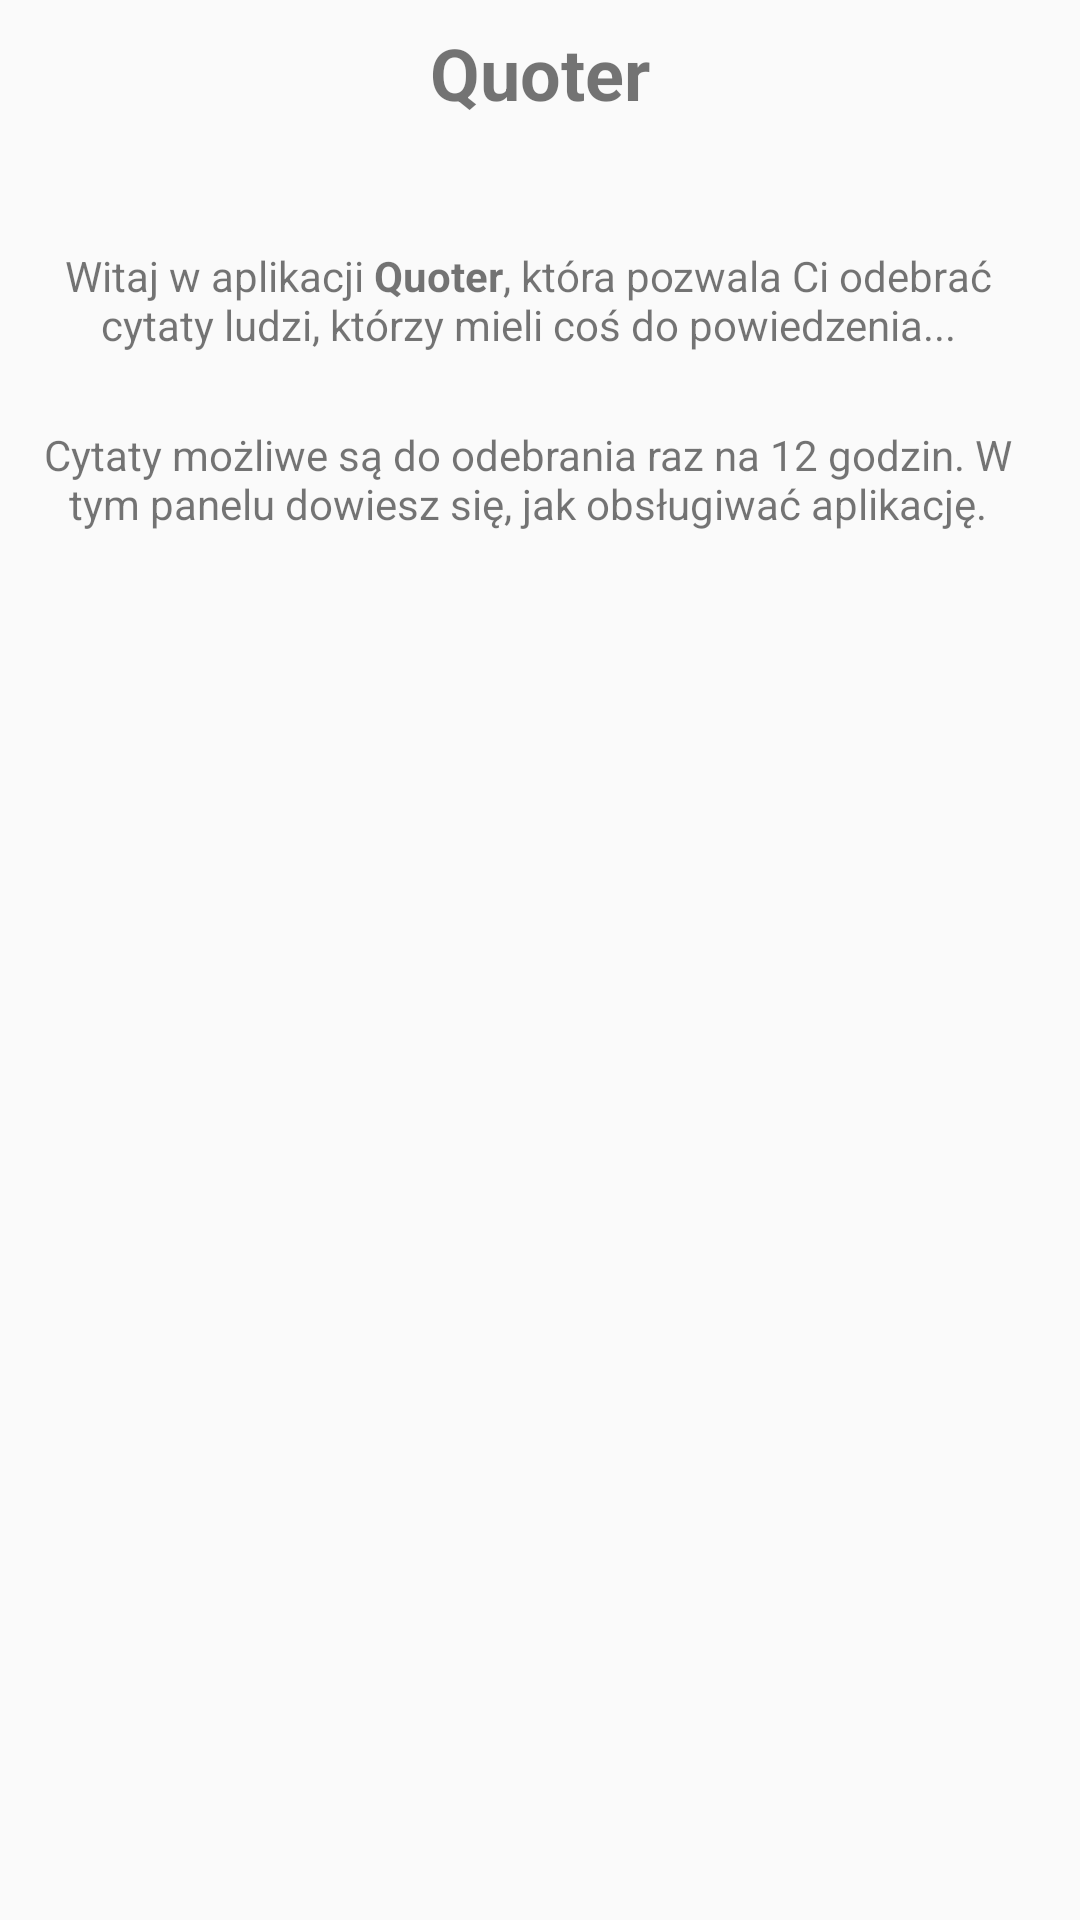

Produce the Android XML layout that renders to this screen, including the resource entries it uses.
<!-- AndroidManifest.xml: application theme AppTheme.NoActionBar -->
<!-- res/layout/fragment_help_welcome.xml -->
<?xml version="1.0" encoding="utf-8"?>
<android.support.constraint.ConstraintLayout
    xmlns:android="http://schemas.android.com/apk/res/android"
    xmlns:app="http://schemas.android.com/apk/res-auto"
    android:layout_width="match_parent"
    android:layout_height="match_parent">

    <LinearLayout
        android:layout_width="0dp"
        android:layout_height="0dp"
        android:layout_marginStart="8dp"
        android:layout_marginLeft="8dp"
        android:layout_marginTop="8dp"
        android:layout_marginEnd="8dp"
        android:layout_marginRight="8dp"
        android:layout_marginBottom="8dp"
        android:orientation="vertical"
        app:layout_constraintBottom_toBottomOf="parent"
        app:layout_constraintEnd_toEndOf="parent"
        app:layout_constraintStart_toStartOf="parent"
        app:layout_constraintTop_toTopOf="parent">

        <TextView
            android:id="@+id/textView6"
            android:layout_width="match_parent"
            android:layout_height="wrap_content"
            android:layout_marginStart="8dp"
            android:layout_marginLeft="8dp"
            android:layout_marginEnd="8dp"
            android:layout_marginRight="8dp"
            android:gravity="center"
            android:text="@string/app_name"
            android:textSize="24sp"
            android:textStyle="bold"
            app:layout_constraintEnd_toEndOf="parent"
            app:layout_constraintStart_toStartOf="parent"
            app:layout_constraintTop_toTopOf="parent" />

        <TextView
            android:id="@+id/textView11"
            android:layout_width="match_parent"
            android:layout_height="wrap_content"
            android:layout_marginTop="42dp"
            android:layout_marginEnd="8dp"
            android:layout_marginRight="8dp"
            android:gravity="center"
            android:text="@string/help_part1"
            app:layout_constraintEnd_toEndOf="parent"
            app:layout_constraintHorizontal_bias="0.375"
            app:layout_constraintStart_toStartOf="parent"
            app:layout_constraintTop_toBottomOf="@+id/textView6" />

        <TextView
            android:id="@+id/textView12"
            android:layout_width="match_parent"
            android:layout_height="wrap_content"
            android:layout_marginTop="8dp"
            android:layout_marginEnd="8dp"
            android:layout_marginRight="8dp"
            android:gravity="center"
            android:text="@string/help_part2"
            app:layout_constraintEnd_toEndOf="parent"
            app:layout_constraintStart_toStartOf="parent"
            app:layout_constraintTop_toBottomOf="@+id/textView11" />
    </LinearLayout>

</android.support.constraint.ConstraintLayout>
<!-- resources referenced by this layout -->
<resources>
  <string name="app_name">Quoter</string>
  <string name="help_part1">Witaj w aplikacji <b>Quoter</b>, która pozwala Ci odebrać cytaty ludzi, którzy mieli coś do powiedzenia...\n</string>
  <string name="help_part2">Cytaty możliwe są do odebrania raz na 12 godzin. W tym panelu dowiesz się, jak obsługiwać aplikację.\n</string>
  <style name="AppTheme.NoActionBar" parent="Theme.AppCompat.Light.DarkActionBar">
          <item name="windowActionBar">false</item>
          <item name="windowNoTitle">true</item>
          <item name="android:windowFullscreen">true</item>
      </style>
</resources>
